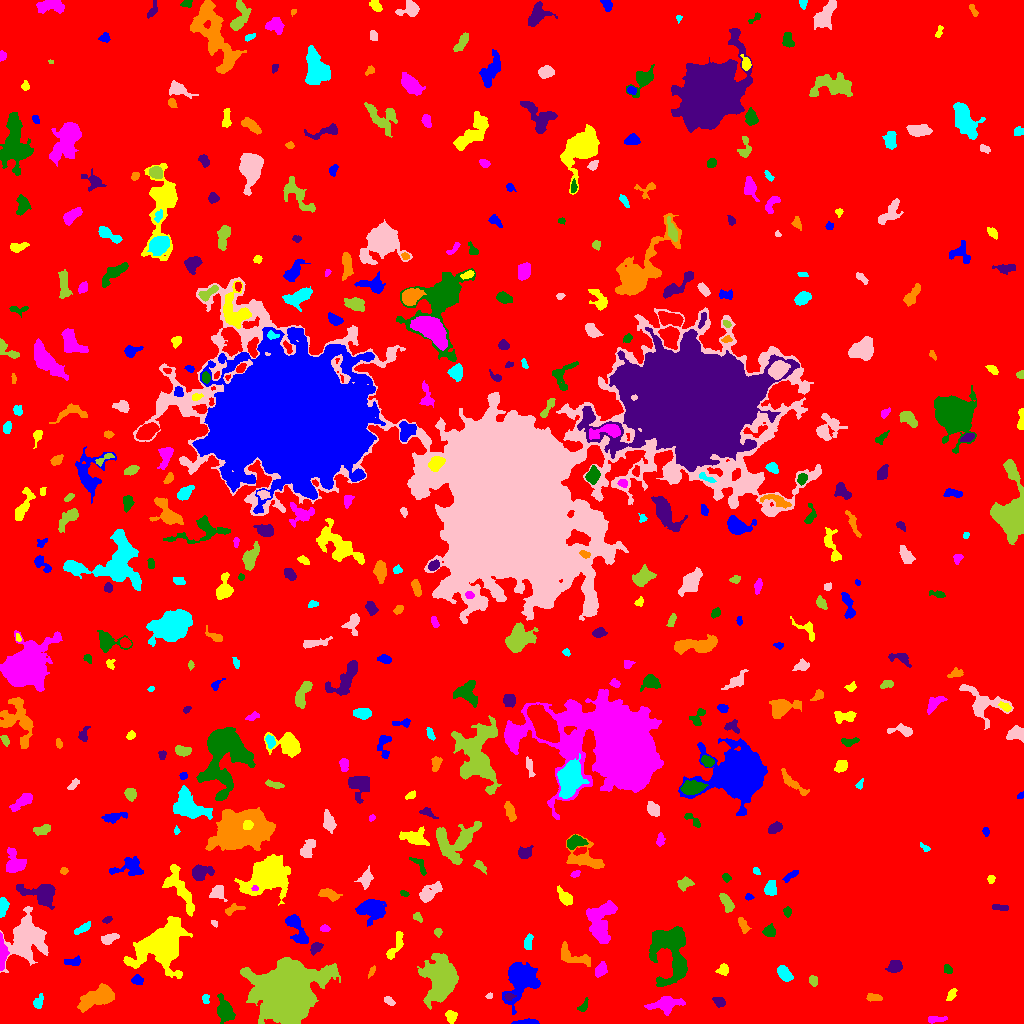

Data behind this chart, as committed beside it:
ID, X, Y, A, B, theta, total_flux, mu_max, mu_median, mu_mean, R_fwhm, R_e, R10, R90, x_start, x_end, y_start, y_end, area, greylevel
0, 500.8, 509, 302.3, 296.4, -0.9415, 2209105, 13.0, 2.0, 2.64, 96.88, 252.4, 97.36, 400.9, 0, 1023, 0, 1023, 836888, 2.64
1, 527.9, 1.142, 5.409, 1.109, 0.02168, 555.0, 16.0, 3.0, 4.784, 3.09, 2.706, 0.9772, 4.72, 511, 539, 0, 5, 116, 10.78
2, 450.6, 7.247, 2.67, 2.38, -1.302, 417.0, 9.0, 3.0, 3.31, 3.613, 3.141, 1.128, 5.015, 445, 457, 0, 13, 126, 9.31
3, 935.2, 4.148, 5.185, 1.494, 0.02803, 209.0, 4.0, 2.0, 1.833, 4.618, 3.338, 1.262, 5.262, 928, 947, 0, 7, 114, 7.833
4, 224.7, 12.96, 6.145, 3.572, -1.292, 1563, 11.0, 4.0, 4.652, 6.232, 5.585, 2.257, 8.885, 217, 235, 0, 30, 336, 9.652
5, 719.2, 21.6, 3.1, 2.189, -0.5025, 260.0, 6.0, 2.0, 2.364, 3.568, 3.192, 1.128, 5.078, 712, 725, 16, 26, 110, 8.364
6, 96.7, 26.15, 10.06, 4.258, 0.4294, 2316, 8.0, 4.0, 4.0, 10.4, 7.979, 3.141, 12.02, 77, 114, 11, 40, 579, 10.0
7, 205.5, 25.6, 2.115, 1.548, 1.566, 95.0, 4.0, 1.0, 1.439, 2.821, 2.111, 0.7979, 3.613, 202, 209, 20, 29, 66, 8.439
8, 388.7, 22.78, 2.913, 1.644, -0.5975, 160.0, 4.0, 2.0, 1.975, 4.029, 2.764, 0.9772, 4.334, 384, 395, 18, 27, 81, 7.975
9, 439.2, 44.7, 11.67, 7.491, 1.545, 6540, 17.0, 5.0, 5.17, 7.632, 10.84, 3.989, 17.44, 417, 458, 14, 70, 1265, 10.17
10, 12.06, 19.4, 2.489, 1.829, 0.2945, 119.0, 4.0, 2.0, 1.676, 3.385, 2.523, 0.7979, 4.068, 8, 18, 15, 23, 71, 7.676
11, 521.3, 45.17, 9.554, 6.729, 1.193, 8473, 32.0, 6.0, 9.362, 7.421, 7.979, 2.985, 14.36, 502, 540, 9, 61, 905, 13.36
12, 951.7, 29.29, 3.291, 1.696, 1.053, 215.0, 5.0, 2.0, 2.263, 3.7, 2.985, 1.128, 4.514, 946, 957, 23, 35, 95, 8.263
13, 665.7, 19.01, 7.543, 3.566, 0.1354, 1516, 10.0, 3.0, 4.0, 6.507, 5.781, 2.257, 9.641, 644, 685, 8, 27, 379, 9.0
14, 583.3, 16.7, 3.437, 1.738, 0.9523, 179.0, 6.0, 2.0, 2.011, 2.985, 2.764, 0.9772, 4.652, 577, 588, 12, 26, 89, 8.011
15, 509.1, 26.77, 2.497, 1.686, 0.09171, 155.0, 4.0, 2.0, 2.313, 3.949, 2.585, 0.9772, 3.989, 504, 516, 23, 30, 67, 12.31
16, 873.9, 26.08, 4.144, 1.726, -0.07944, 295.0, 5.0, 3.0, 2.706, 4.652, 3.385, 1.382, 5.015, 866, 882, 22, 30, 109, 8.706
17, 38.26, 21.22, 3.433, 2.148, 1.177, 439.0, 8.0, 4.0, 3.817, 4.37, 3.338, 1.262, 5.262, 33, 43, 15, 30, 115, 8.817
18, 488.8, 27.39, 1.676, 1.217, 0.2004, 88.0, 5.0, 2.0, 2.256, 2.394, 1.784, 0.5642, 2.985, 485, 492, 25, 31, 39, 9.256
19, 813.1, 42.96, 2.778, 2.096, -1.372, 185.0, 3.0, 2.0, 2.126, 4.549, 3.09, 1.382, 4.618, 809, 817, 37, 48, 87, 8.126
20, 767.8, 41.96, 4.307, 1.916, -0.2474, 403.0, 6.0, 3.0, 3.007, 5.078, 3.7, 1.493, 5.585, 760, 777, 37, 47, 134, 10.01
21, 137.3, 43.32, 2.8, 1.784, -0.01778, 165.0, 4.0, 1.0, 1.602, 3.949, 2.764, 1.128, 4.442, 131, 143, 39, 49, 103, 9.602
22, 723.1, 54.01, 2.783, 2.495, 0.7346, 315.0, 6.0, 3.0, 2.788, 4.297, 3.29, 1.262, 5.14, 715, 728, 48, 60, 113, 8.788
23, 600.6, 53.4, 3.62, 2.457, 1.074, 325.0, 5.0, 2.0, 2.167, 4.406, 3.827, 1.382, 5.917, 595, 607, 46, 62, 150, 9.167
24, 947.8, 54.17, 2.32, 1.721, -0.9826, 222.0, 7.0, 3.0, 2.96, 3.038, 2.523, 0.9772, 3.949, 944, 952, 50, 59, 75, 8.96
25, 894.9, 57.12, 3.711, 2.81, 0.4137, 373.0, 5.0, 2.0, 2.22, 4.787, 4.146, 1.596, 6.155, 885, 902, 51, 63, 168, 8.22
26, 371.5, 51.54, 3.221, 1.227, 1.053, 84.0, 2.0, 1.0, 1.377, 4.146, 2.523, 1.128, 3.785, 368, 375, 45, 58, 61, 8.377
27, 784.7, 49.38, 4.078, 2.436, -0.8046, 836.0, 10.0, 4.0, 4.377, 5.262, 3.989, 1.596, 6.358, 777, 793, 42, 58, 191, 10.38
28, 26.71, 85.96, 10.38, 8.253, 1.475, 10729, 29.0, 7.0, 8.823, 8.444, 9.608, 3.613, 16.85, 0, 48, 51, 117, 1216, 12.82
29, 286.3, 29.35, 12.76, 12.27, -0.008856, 59893, 88.0, 8.0, 15.88, 10.82, 13.42, 4.853, 25.87, 240, 340, 0, 66, 3771, 20.88
30, 834.6, 53.34, 6.565, 2.525, 0.2143, 1160, 9.0, 4.0, 4.028, 5.863, 5.14, 1.954, 8.176, 819, 847, 47, 60, 288, 10.03
31, 72.44, 62.06, 4.839, 1.996, 0.1054, 251.0, 4.0, 2.0, 2.074, 5.046, 3.29, 1.382, 5.202, 64, 80, 58, 68, 121, 8.074
32, 159.9, 78.41, 12.64, 9.142, 0.6276, 11789, 26.0, 5.0, 6.756, 9.184, 10.7, 3.909, 19.58, 123, 192, 45, 107, 1745, 11.76
33, 1.86, 68.94, 7.773, 1.819, 1.567, 1719, 22.0, 7.0, 8.033, 4.442, 4.146, 1.596, 6.864, 0, 9, 53, 91, 214, 16.03
34, 670, 74.83, 15.57, 8.894, -1.418, 7001, 17.0, 5.0, 5.457, 8.425, 10.48, 3.868, 17.37, 649, 687, 37, 97, 1283, 10.46
35, 316.3, 75.67, 3.288, 2.144, 0.723, 449.0, 8.0, 4.0, 3.773, 4.406, 3.241, 1.262, 5.14, 310, 323, 68, 81, 119, 10.77
36, 573.2, 66.58, 10.1, 3.711, -0.3396, 602.0, 5.0, 2.0, 1.87, 4.886, 5.499, 2.111, 8.74, 561, 590, 57, 82, 322, 7.87
37, 528.1, 80.8, 3.784, 1.535, 1.403, 161.0, 4.0, 1.0, 1.353, 4.107, 2.985, 1.262, 4.618, 524, 533, 74, 90, 119, 8.353
38, 108.6, 84.65, 4.099, 2.234, 0.3845, 434.0, 6.0, 3.0, 2.874, 5.015, 3.7, 1.493, 5.836, 101, 119, 79, 90, 151, 8.874
39, 437.8, 91.3, 1.989, 1.906, -0.97, 123.0, 4.0, 2.0, 1.952, 3.432, 2.459, 0.9772, 3.949, 434, 442, 86, 95, 63, 7.952
40, 883.5, 83.78, 1.81, 1.757, 0.0, 74.0, 3.0, 1.0, 0.9487, 2.646, 2.257, 0.7979, 3.568, 880, 888, 79, 89, 78, 7.949
41, 297.2, 93.96, 9.508, 3.309, -1.123, 834.0, 6.0, 2.0, 2.349, 7.092, 5.614, 2.111, 8.849, 285, 308, 80, 109, 355, 8.349
42, 395.8, 78.27, 8.342, 2.462, 1.116, 517.0, 5.0, 2.0, 2.382, 5.352, 4.652, 1.784, 7.159, 386, 403, 64, 92, 217, 8.382
43, 324.8, 95.21, 2.338, 1.625, -0.1523, 137.0, 5.0, 2.0, 2.108, 2.646, 2.459, 0.9772, 3.909, 320, 330, 92, 99, 65, 8.108
44, 769.4, 91.86, 2.669, 2.554, 0.2565, 467.0, 8.0, 3.0, 3.511, 4.222, 3.192, 1.262, 5.352, 762, 775, 87, 100, 133, 9.511
45, 107.3, 103.9, 2.382, 1.42, 0.5041, 114.0, 4.0, 2.0, 1.932, 3.338, 2.257, 0.7979, 3.656, 102, 112, 100, 107, 59, 7.932
46, 742.9, 98.6, 4.81, 1.694, -1.172, 123.0, 3.0, 1.0, 0.9919, 3.141, 2.985, 1.128, 4.853, 738, 751, 90, 106, 124, 7.992
47, 81.72, 94.84, 4.507, 1.532, 0.5455, 232.0, 6.0, 2.0, 1.827, 3.478, 3.192, 1.128, 5.109, 74, 90, 89, 102, 127, 8.827
48, 214.1, 99.93, 1.822, 1.233, -0.8679, 91.0, 6.0, 1.5, 2.167, 2.034, 1.693, 0.5642, 3.141, 211, 217, 96, 103, 42, 8.167
49, 417.9, 106.4, 2.885, 1.814, -0.9693, 129.0, 3.0, 2.0, 1.743, 3.7, 2.821, 1.128, 4.334, 413, 422, 101, 111, 74, 7.743
50, 858.9, 105.2, 7.401, 3.422, -0.3784, 649.0, 6.0, 2.0, 2.468, 5.67, 5.046, 1.871, 7.979, 841, 874, 95, 113, 263, 8.468
51, 370.7, 115, 6.289, 4.501, -0.1306, 1766, 11.0, 3.0, 3.546, 5.781, 6.103, 2.326, 10.08, 355, 386, 97, 124, 498, 9.546
52, 179.4, 135.2, 14.16, 4.579, -1.076, 1325, 6.0, 2.0, 2.387, 8.575, 7.378, 2.821, 11.52, 162, 194, 107, 159, 555, 8.387
53, 600.9, 103.1, 11.13, 6.445, 1.377, 3640, 10.0, 5.0, 4.879, 11.37, 9.288, 3.568, 13.98, 586, 617, 80, 123, 746, 8.879
54, 787.4, 112, 2.328, 1.826, -1.529, 159.0, 6.0, 2.0, 2.12, 2.646, 2.523, 0.7979, 4.26, 783, 791, 106, 117, 75, 8.12
55, 999.4, 115.9, 4.567, 1.484, -0.08753, 134.0, 2.0, 1.0, 1.367, 5.47, 3.241, 1.382, 5.046, 992, 1008, 113, 119, 98, 7.367
56, 234, 114.4, 5.379, 2.096, 0.2872, 278.0, 4.0, 2.0, 2.224, 5.585, 3.742, 1.493, 5.557, 225, 245, 108, 120, 125, 8.224
57, 2.845, 116.6, 4.214, 2.071, 1.434, 523.0, 8.0, 3.0, 3.558, 4.82, 3.656, 1.493, 5.726, 0, 9, 106, 126, 147, 9.558
58, 218, 131.6, 3.347, 3.131, 0.4522, 540.0, 7.0, 3.0, 3.068, 4.618, 3.827, 1.493, 6.129, 209, 227, 122, 138, 176, 9.068
59, 726.7, 120.4, 5.454, 2.402, -1.073, 701.0, 8.0, 4.0, 3.831, 5.726, 4.478, 1.784, 6.747, 719, 734, 111, 130, 183, 8.831
... 429 more rows
